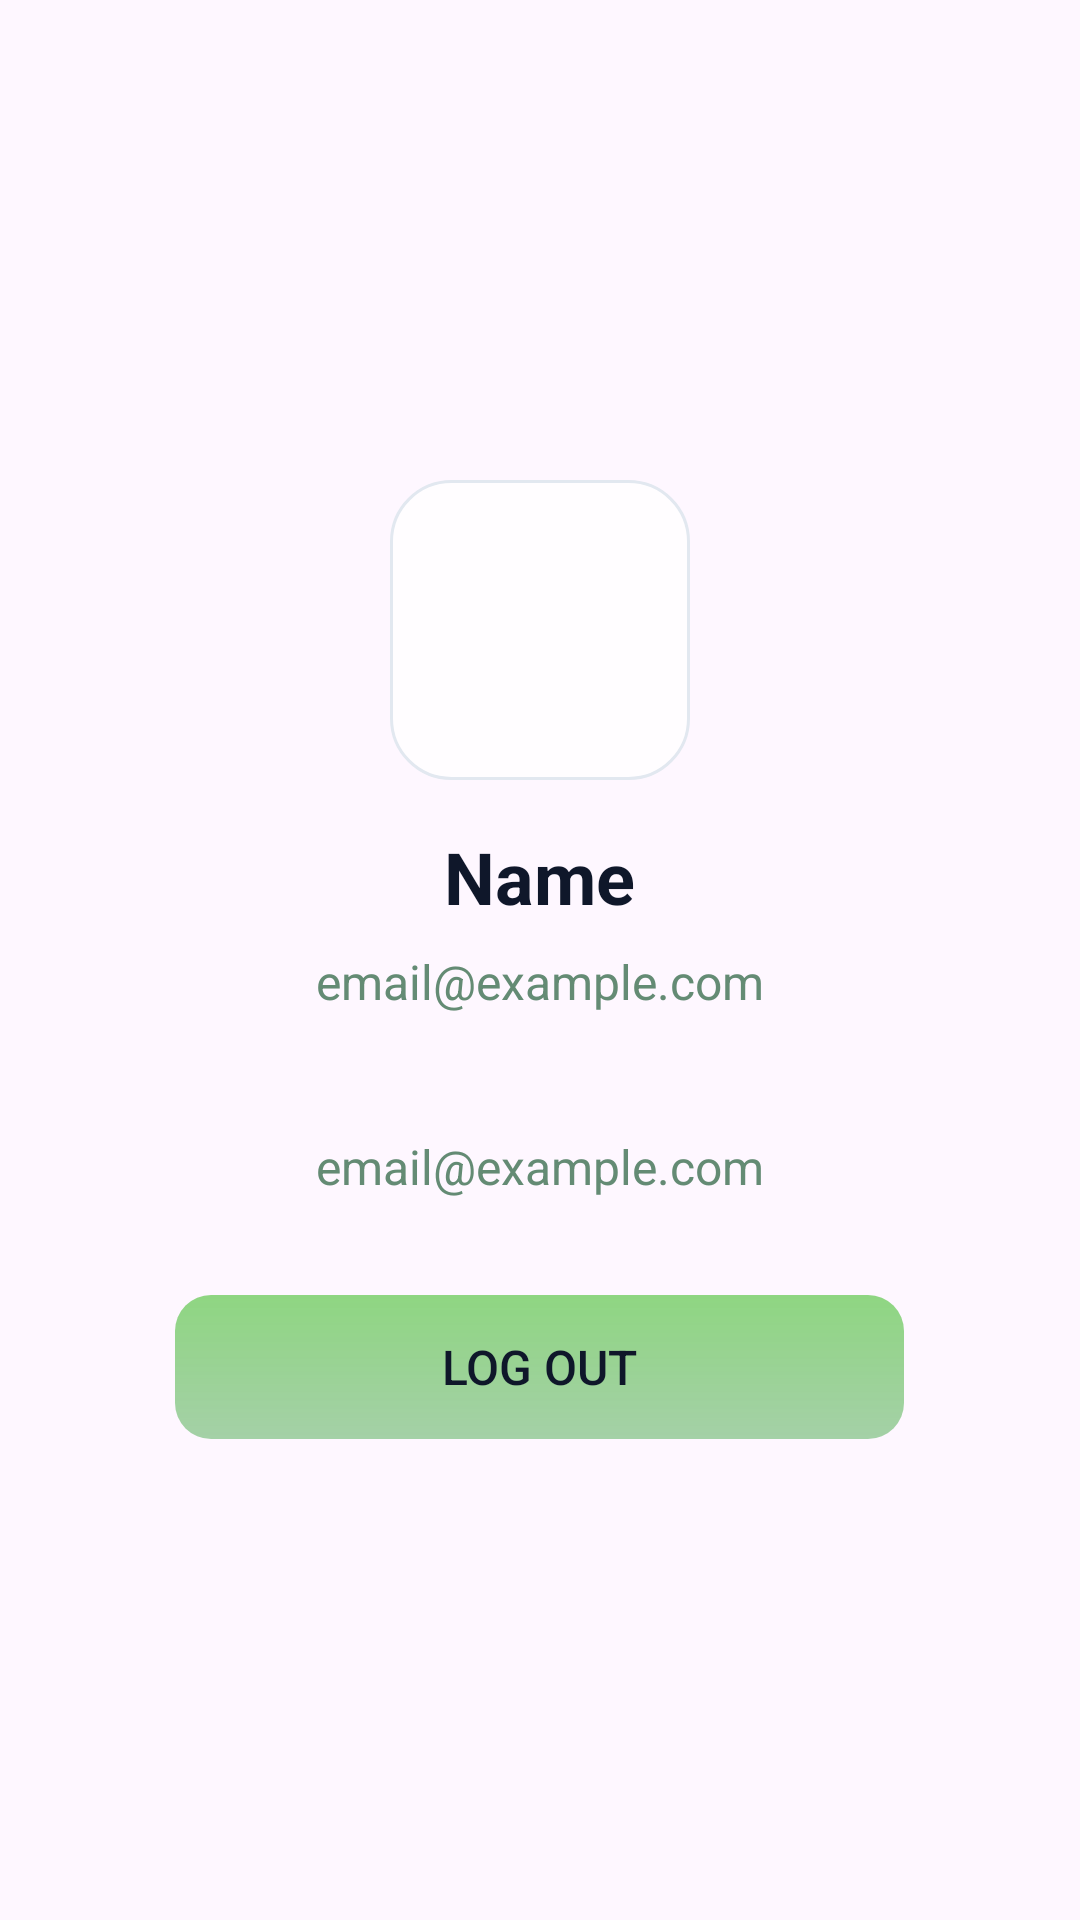

The Android layout XML behind this screen, and the referenced resources:
<!-- AndroidManifest.xml: application theme Theme.Shopy -->
<!-- res/layout/fragment_profile.xml -->
<?xml version="1.0" encoding="utf-8"?>
<LinearLayout xmlns:android="http://schemas.android.com/apk/res/android"
    android:layout_width="match_parent"
    android:layout_height="match_parent"
    xmlns:app="http://schemas.android.com/apk/res-auto"
    android:orientation="vertical"
    android:gravity="center"
    android:padding="24dp">

    <ImageView
        android:layout_width="100dp"
        android:layout_height="100dp"
        android:contentDescription="@string/TODO2"
        android:src="@drawable/ic_profile"
        android:background="@drawable/bg_glass"
        android:padding="20dp"
        app:tint="@color/primary_light"/>

    <TextView
        android:id="@+id/tvName"
        android:layout_width="wrap_content"
        android:layout_height="wrap_content"
        android:text="@string/name"
        android:textColor="@color/text_primary"
        android:textSize="24sp"
        android:textStyle="bold"
        android:layout_marginTop="16dp"/>

    <TextView
        android:id="@+id/tvEmail"
        android:layout_width="wrap_content"
        android:layout_height="wrap_content"
        android:text="@string/email_example_com"
        android:textColor="@color/text_secondary"
        android:textSize="16sp"
        android:layout_marginTop="8dp"
        android:layout_marginBottom="32dp"/>
    <TextView
        android:id="@+id/tvPhone"
        android:layout_width="wrap_content"
        android:layout_height="wrap_content"
        android:text="@string/email_example_com"
        android:textColor="@color/text_secondary"
        android:textSize="16sp"
        android:layout_marginTop="8dp"
        android:layout_marginBottom="32dp"/>


    <androidx.appcompat.widget.AppCompatButton
        android:id="@+id/btnLogout"
        android:layout_width="243dp"
        android:layout_height="wrap_content"
        android:background="@drawable/bg_button"
        android:text="@string/log_out"
        android:textColor="@color/text_primary"
        android:textSize="16sp" />

</LinearLayout>
<!-- resources referenced by this layout -->
<resources>
  <color name="primary_light">#926AFA60</color>
  <color name="text_primary">#0f172a</color>
  <color name="text_secondary">#648B74</color>
  <!-- drawable bg_button (drawable) -->
  <?xml version="1.0" encoding="utf-8"?>
  <shape xmlns:android="http://schemas.android.com/apk/res/android">
      <gradient
          android:startColor="@color/primary"
          android:endColor="@color/accent"
          android:angle="90"/>
      <corners android:radius="12dp"/>
  </shape>
  <!-- drawable bg_glass (drawable) -->
  <?xml version="1.0" encoding="utf-8"?>
  <shape xmlns:android="http://schemas.android.com/apk/res/android">
      <solid android:color="#ccffffff"/>
      <corners android:radius="20dp"/>
      <stroke android:width="1dp" android:color="#e2e8f0"/>
  </shape>
  <string name="TODO2">TODO</string>
  <string name="email_example_com">email@example.com</string>
  <string name="log_out">Log out</string>
  <string name="name">Name</string>
  <style name="Theme.Shopy" parent="Theme.Material3.Light.NoActionBar">
          <item name="colorPrimary">@color/primary</item>
          <item name="colorPrimaryDark">@color/primary_dark</item>
          <item name="android:statusBarColor">@color/background</item>
          <item name="android:windowLightStatusBar">true</item>
          <item name="android:navigationBarColor">@color/background</item>
          <item name="android:windowLightNavigationBar">true</item>
      </style>
  <color name="primary">#814CAB51</color>
  <color name="accent">#923BBC24</color>
  <color name="primary_dark">#8C54B32F</color>
  <color name="background">#f8fafc</color>
</resources>
